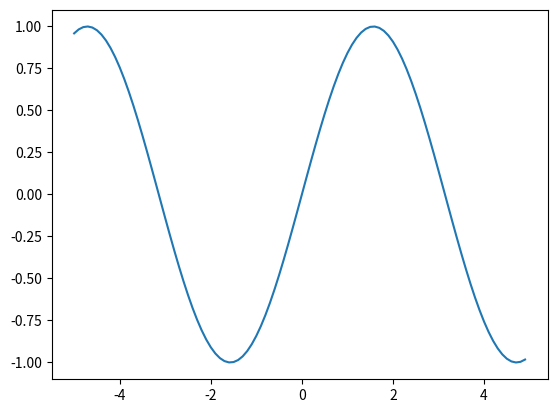

The matplotlib source for this figure:
import matplotlib.pyplot as plt
from cmath import sin
import numpy as np

x = []
y = []


#loop
for i in np.arange(-5, 5, .1):
    f = sin(i)
    x.append(i)
    y.append(f) #add to array
    
print(y)

fig, ax = plt.subplots()
ax.plot(x, y)

plt.show()

